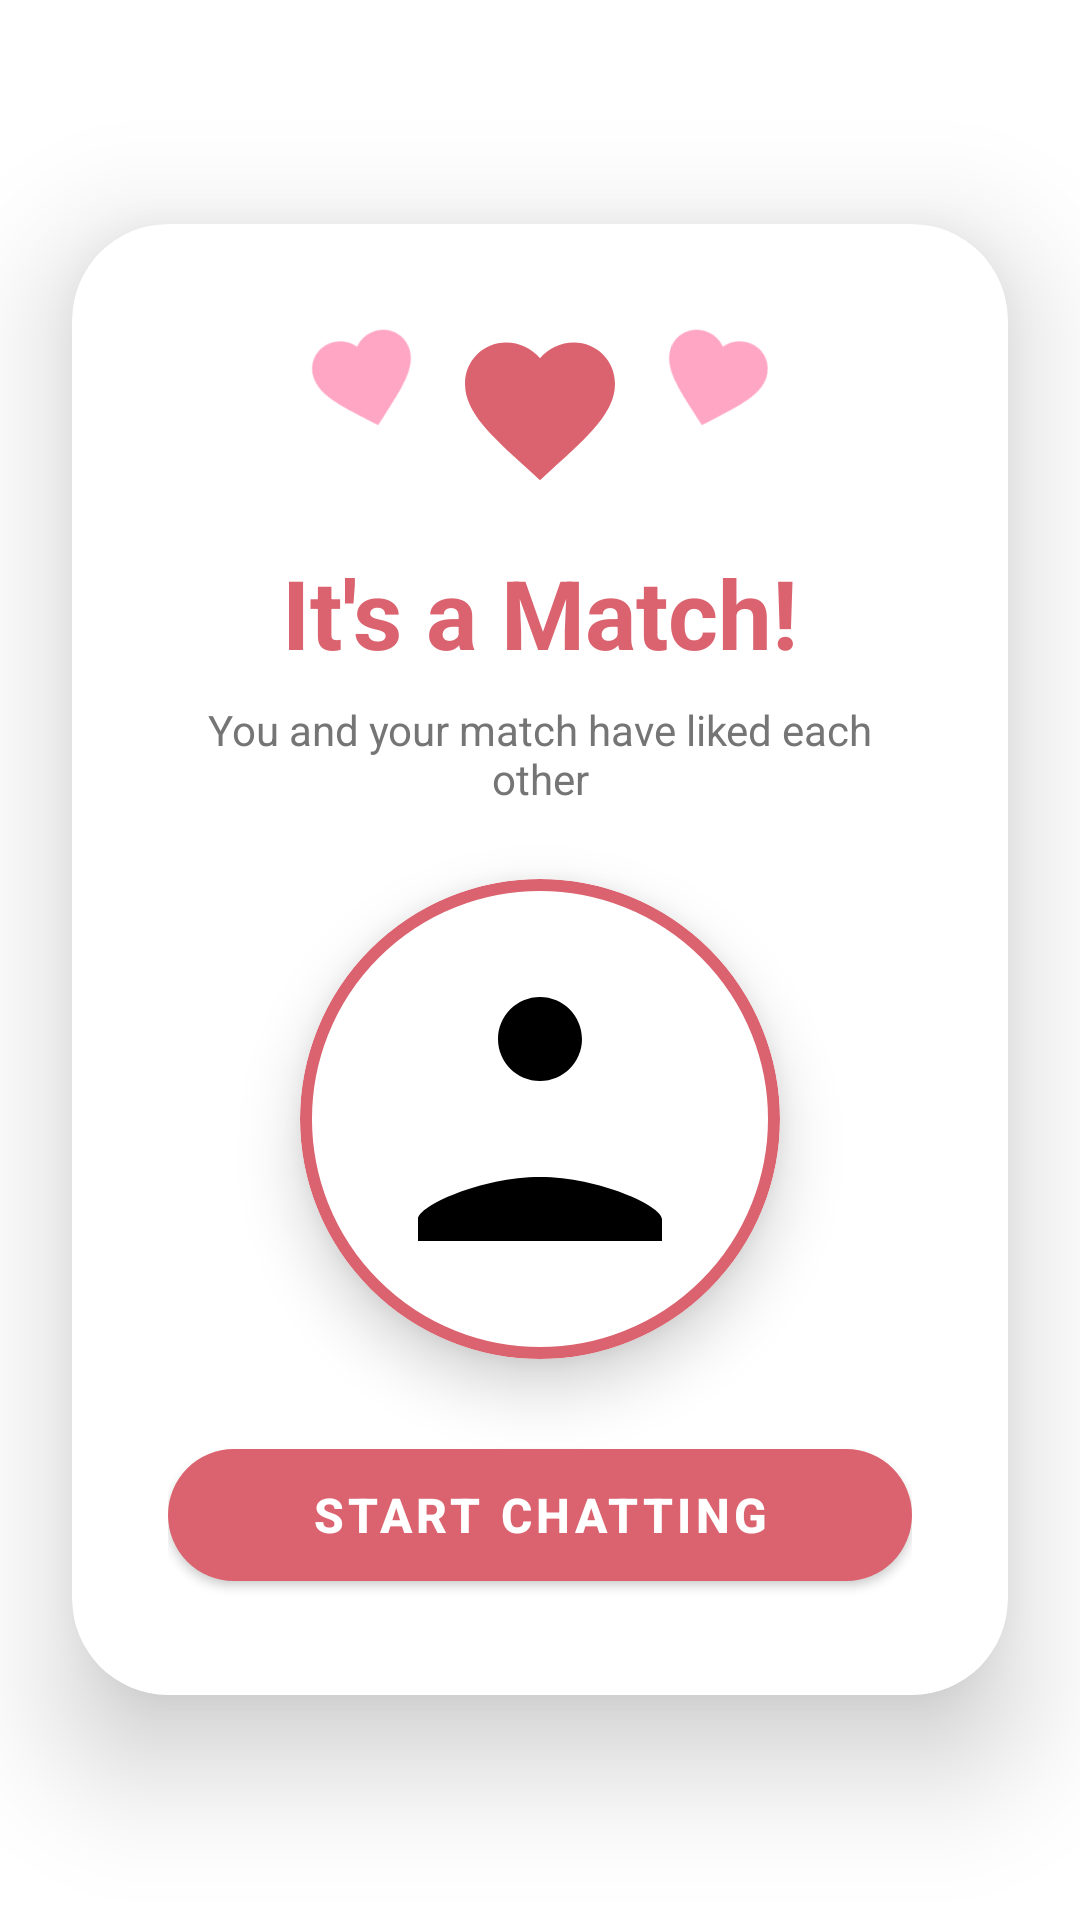

Reconstruct the res/layout file that produces this screen, plus the resources it refers to.
<!-- AndroidManifest.xml: application theme Theme.Datingapp -->
<!-- res/layout/dialog_match.xml -->
<?xml version="1.0" encoding="utf-8"?>
<RelativeLayout xmlns:android="http://schemas.android.com/apk/res/android"
    xmlns:app="http://schemas.android.com/apk/res-auto"
    android:layout_width="match_parent"
    android:layout_height="wrap_content"
    android:background="@android:color/transparent">

    <com.google.android.material.card.MaterialCardView
        android:layout_width="match_parent"
        android:layout_height="wrap_content"
        android:layout_centerInParent="true"
        android:layout_marginHorizontal="24dp"
        app:cardCornerRadius="32dp"
        app:cardElevation="24dp"
        app:cardBackgroundColor="@android:color/white">

        <LinearLayout
            android:layout_width="match_parent"
            android:layout_height="wrap_content"
            android:orientation="vertical"
            android:padding="32dp"
            android:gravity="center">

            
            <LinearLayout
                android:layout_width="wrap_content"
                android:layout_height="wrap_content"
                android:orientation="horizontal"
                android:layout_marginBottom="16dp">

                <ImageView
                    android:layout_width="40dp"
                    android:layout_height="40dp"
                    android:src="@drawable/ic_like"
                    app:tint="#FF6B9D"
                    android:alpha="0.6"
                    android:rotation="-15"/>

                <ImageView
                    android:layout_width="60dp"
                    android:layout_height="60dp"
                    android:src="@drawable/ic_like"
                    app:tint="@color/pink"
                    android:layout_marginHorizontal="8dp"/>

                <ImageView
                    android:layout_width="40dp"
                    android:layout_height="40dp"
                    android:src="@drawable/ic_like"
                    app:tint="#FF6B9D"
                    android:alpha="0.6"
                    android:rotation="15"/>

            </LinearLayout>

            <TextView
                android:layout_width="wrap_content"
                android:layout_height="wrap_content"
                android:text="It's a Match!"
                android:textSize="32sp"
                android:textStyle="bold"
                android:textColor="@color/pink"

                android:layout_marginBottom="8dp" />

            <TextView
                android:layout_width="wrap_content"
                android:layout_height="wrap_content"
                android:text="You and your match have liked each other"
                android:textSize="14sp"
                android:textColor="#757575"
                android:textAlignment="center"

                android:layout_marginBottom="24dp" />

            <com.google.android.material.card.MaterialCardView
                android:layout_width="160dp"
                android:layout_height="160dp"
                app:cardCornerRadius="80dp"
                app:cardElevation="12dp"
                app:strokeWidth="4dp"
                app:strokeColor="@color/pink"
                android:layout_marginBottom="24dp">

                <ImageView
                    android:id="@+id/match_user_image"
                    android:layout_width="match_parent"
                    android:layout_height="match_parent"
                    android:scaleType="centerCrop"
                    android:src="@drawable/ic_profile" />
            </com.google.android.material.card.MaterialCardView>

            <com.google.android.material.button.MaterialButton
                android:id="@+id/start_chatting_button"
                android:layout_width="match_parent"
                android:layout_height="56dp"
                android:text="Start Chatting"
                android:textSize="16sp"
                android:textStyle="bold"

                android:textColor="#FFFFFF"
                app:cornerRadius="28dp"
                app:backgroundTint="@color/pink"
                android:elevation="4dp" />

        </LinearLayout>
    </com.google.android.material.card.MaterialCardView>

</RelativeLayout>
<!-- resources referenced by this layout -->
<resources>
  <color name="pink">#db636f</color>
  <!-- drawable ic_like (drawable) -->
  <vector xmlns:android="http://schemas.android.com/apk/res/android"
      android:width="24dp"
      android:height="24dp"
      android:viewportWidth="24.0"
      android:viewportHeight="24.0"
      android:tint="@color/light_pink">
      <path
          android:fillColor="@android:color/holo_red_light"
          android:pathData="M12,21.35l-1.45,-1.32C5.4,15.36 2,12.28 2,8.5 2,5.42 4.42,3 7.5,3c1.74,0 3.41,0.81 4.5,2.09C13.09,3.81 14.76,3 16.5,3 19.58,3 22,5.42 22,8.5c0,3.78 -3.4,6.86 -8.55,11.54L12,21.35z"/>
  </vector>
  <!-- drawable ic_profile (drawable) -->
  <vector xmlns:android="http://schemas.android.com/apk/res/android"
      android:width="24dp"
      android:height="24dp"
      android:viewportWidth="24"
      android:viewportHeight="24">
    <path
        android:fillColor="@android:color/black"
        android:pathData="M12,5.9c1.16,0 2.1,0.94 2.1,2.1s-0.94,2.1 -2.1,2.1 -2.1,-0.94 -2.1,-2.1 0.94,-2.1 2.1,-2.1zM12,14.9c-2.97,0 -6.1,1.46 -6.1,2.1v1.1h12.2v-1.1c0,-0.64 -3.13,-2.1 -6.1,-2.1z"/>
  </vector>
  <style name="Theme.Datingapp" parent="Base.Theme.Datingapp" />
  <color name="light_pink">#FFF5F7</color>
  <style name="Base.Theme.Datingapp" parent="Theme.MaterialComponents.DayNight.NoActionBar">
          
          <item name="colorPrimary">@color/primary</item>
          <item name="colorPrimaryVariant">@color/primary</item>
          <item name="android:statusBarColor">@color/primary</item>
      </style>
  <color name="primary">#db636f</color>
</resources>
